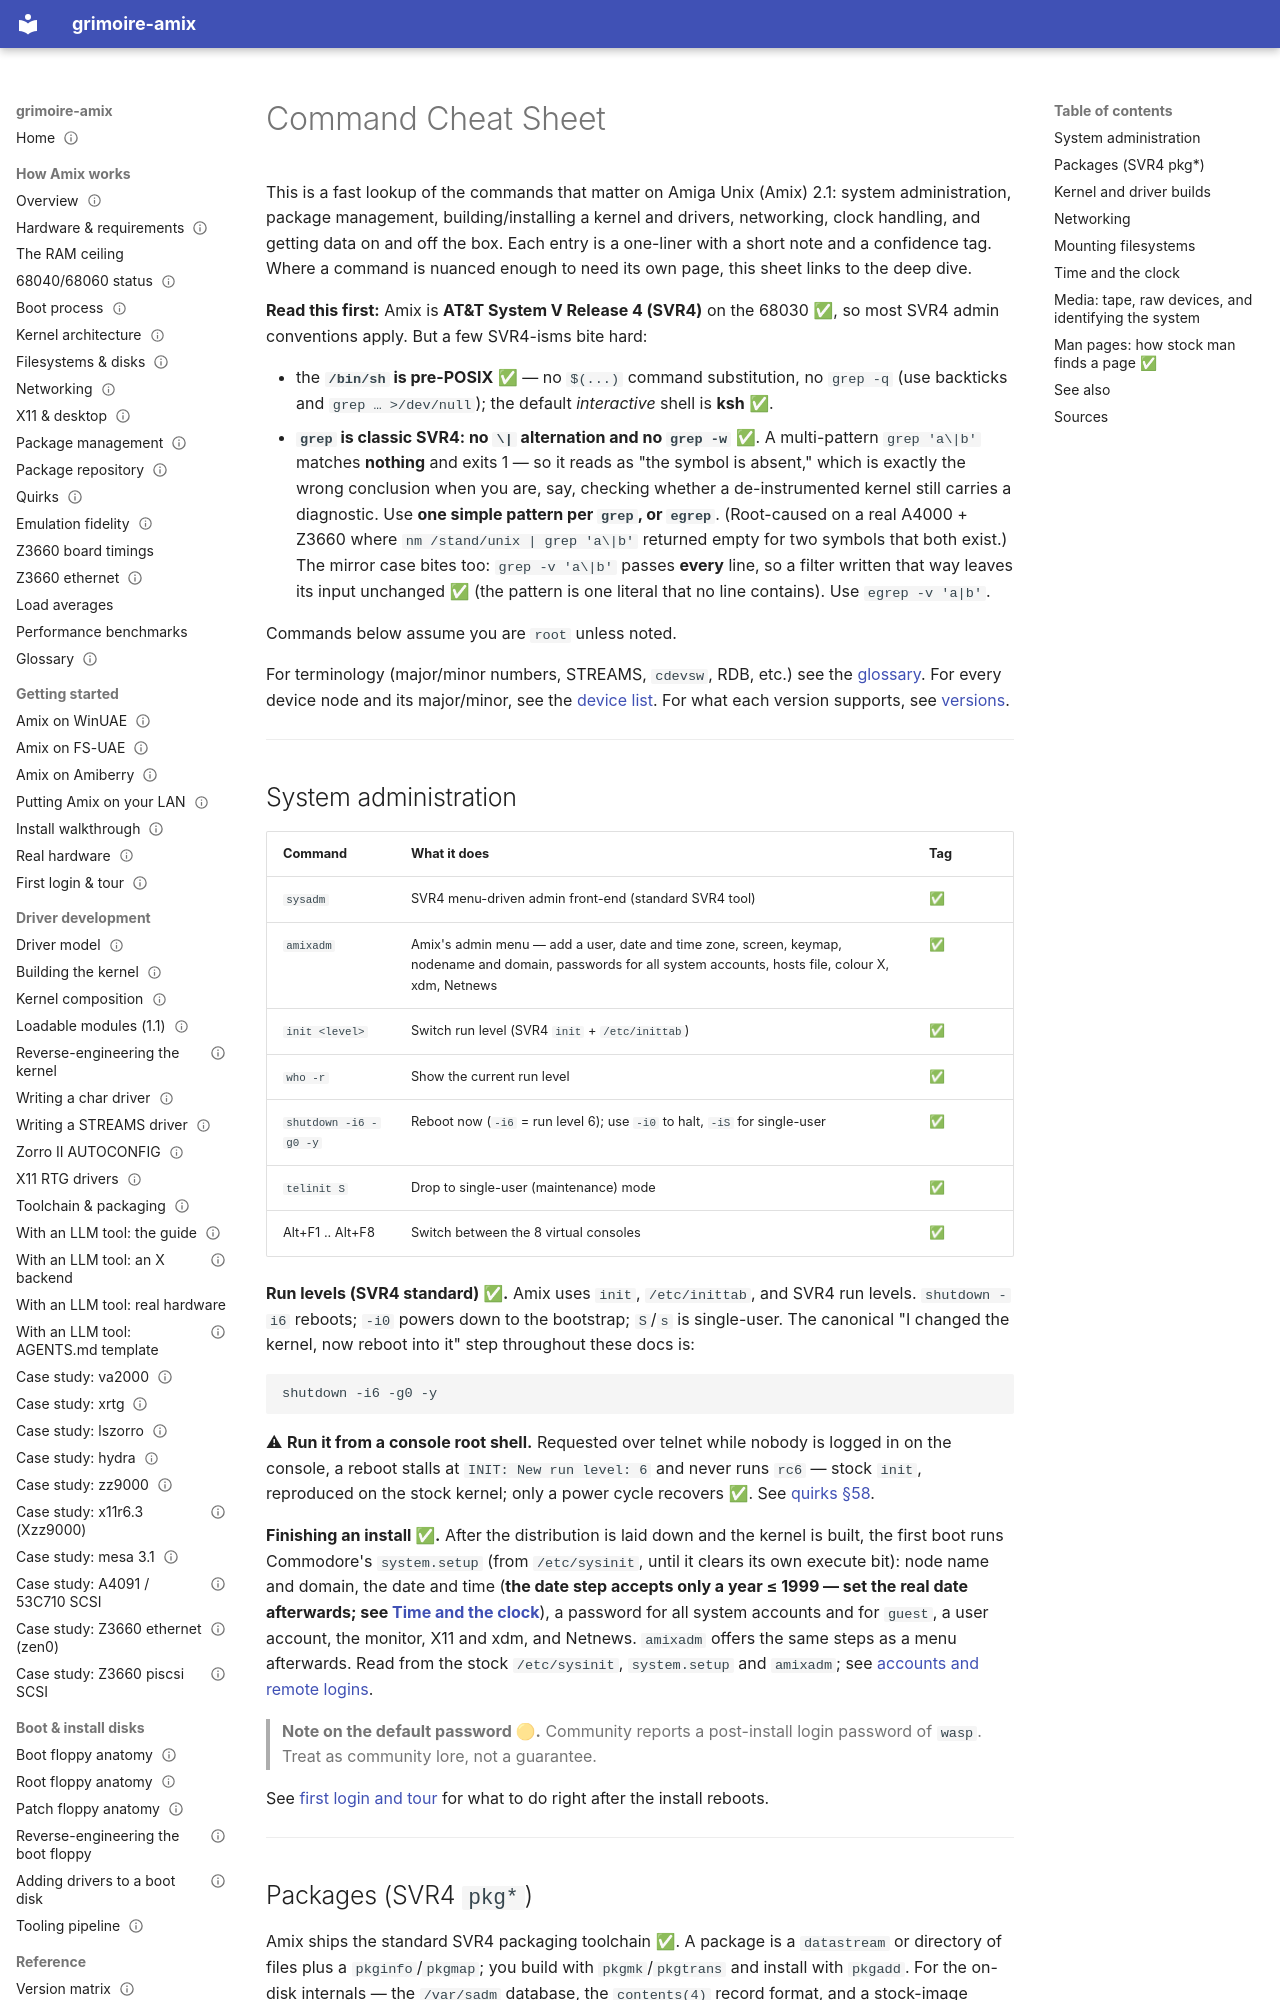

repository: amigaux/grimoire · page: reference/commands-cheatsheet/index.html · generator: mkdocs

---
title: Command Cheat Sheet
summary: The admin and developer commands you actually need on Amix, grouped for quick reference.
status: draft
---

# Command Cheat Sheet

This is a fast lookup of the commands that matter on Amiga Unix (Amix) 2.1: system
administration, package management, building/installing a kernel and drivers, networking,
clock handling, and getting data on and off the box. Each entry is a one-liner with a short
note and a confidence tag. Where a command is nuanced enough to need its own page, this sheet
links to the deep dive.

**Read this first:** Amix is **AT&T System V Release 4 (SVR4)** on the 68030 ✅, so most SVR4
admin conventions apply. But a few SVR4-isms bite hard:

- the **`/bin/sh` is pre-POSIX** ✅ — no `$(...)` command substitution, no `grep -q` (use backticks
  and `grep … >/dev/null`); the default *interactive* shell is **ksh** ✅.
- **`grep` is classic SVR4: no `\|` alternation and no `grep -w`** ✅. A multi-pattern
  `grep 'a\|b'` matches **nothing** and exits 1 — so it reads as "the symbol is absent," which is
  exactly the wrong conclusion when you are, say, checking whether a de-instrumented kernel still
  carries a diagnostic. Use **one simple pattern per `grep`, or `egrep`**. (Root-caused on a real
  A4000 + Z3660 where `nm /stand/unix | grep 'a\|b'` returned empty for two symbols that both exist.)
  The mirror case bites too: `grep -v 'a\|b'` passes **every** line, so a filter written that way
  leaves its input unchanged ✅ (the pattern is one literal that no line contains). Use
  `egrep -v 'a|b'`.

Commands below assume you are `root` unless noted.

For terminology (major/minor numbers, STREAMS, `cdevsw`, RDB, etc.) see the
[glossary](../how-it-works/glossary.md). For every device node and its major/minor, see the
[device list](device-list.md). For what each version supports, see [versions](versions.md).

---

## System administration

| Command | What it does | Tag |
|---|---|---|
| `sysadm` | SVR4 menu-driven admin front-end (standard SVR4 tool) | ✅ |
| `amixadm` | Amix's admin menu — add a user, date and time zone, screen, keymap, nodename and domain, passwords for all system accounts, hosts file, colour X, xdm, Netnews | ✅ |
| `init <level>` | Switch run level (SVR4 `init` + `/etc/inittab`) | ✅ |
| `who -r` | Show the current run level | ✅ |
| `shutdown -i6 -g0 -y` | Reboot now (`-i6` = run level 6); use `-i0` to halt, `-iS` for single-user | ✅ |
| `telinit S` | Drop to single-user (maintenance) mode | ✅ |
| Alt+F1 .. Alt+F8 | Switch between the 8 virtual consoles | ✅ |

**Run levels (SVR4 standard) ✅.** Amix uses `init`, `/etc/inittab`, and SVR4 run levels.
`shutdown -i6` reboots; `-i0` powers down to the bootstrap; `S`/`s` is single-user. The
canonical "I changed the kernel, now reboot into it" step throughout these docs is:

```sh
shutdown -i6 -g0 -y
```

⚠ **Run it from a console root shell.** Requested over telnet while nobody is logged in on the
console, a reboot stalls at `INIT: New run level: 6` and never runs `rc6` — stock `init`,
reproduced on the stock kernel; only a power cycle recovers ✅. See [quirks §58](../how-it-works/quirks.md#58-console-getty-shutdown-stall).

**Finishing an install ✅.** After the distribution is laid down and the kernel is built, the first
boot runs Commodore's `system.setup` (from `/etc/sysinit`, until it clears its own execute bit): node
name and domain, the date and time (**the date step accepts only a year ≤ 1999 — set the real
date afterwards; see [Time and the clock](#time-and-the-clock)**), a password for all system
accounts and for `guest`, a user account, the monitor, X11 and xdm, and Netnews. `amixadm` offers the
same steps as a menu afterwards. Read from the stock `/etc/sysinit`, `system.setup` and `amixadm`;
see [accounts and remote logins](../getting-started/first-login-and-tour.md#stock-accounts-and-remote-logins).

> **Note on the default password 🟡.** Community reports a post-install login password of
> `wasp`. Treat as community lore, not a guarantee.

See [first login and tour](../getting-started/first-login-and-tour.md) for what to do right after
the install reboots.

---
